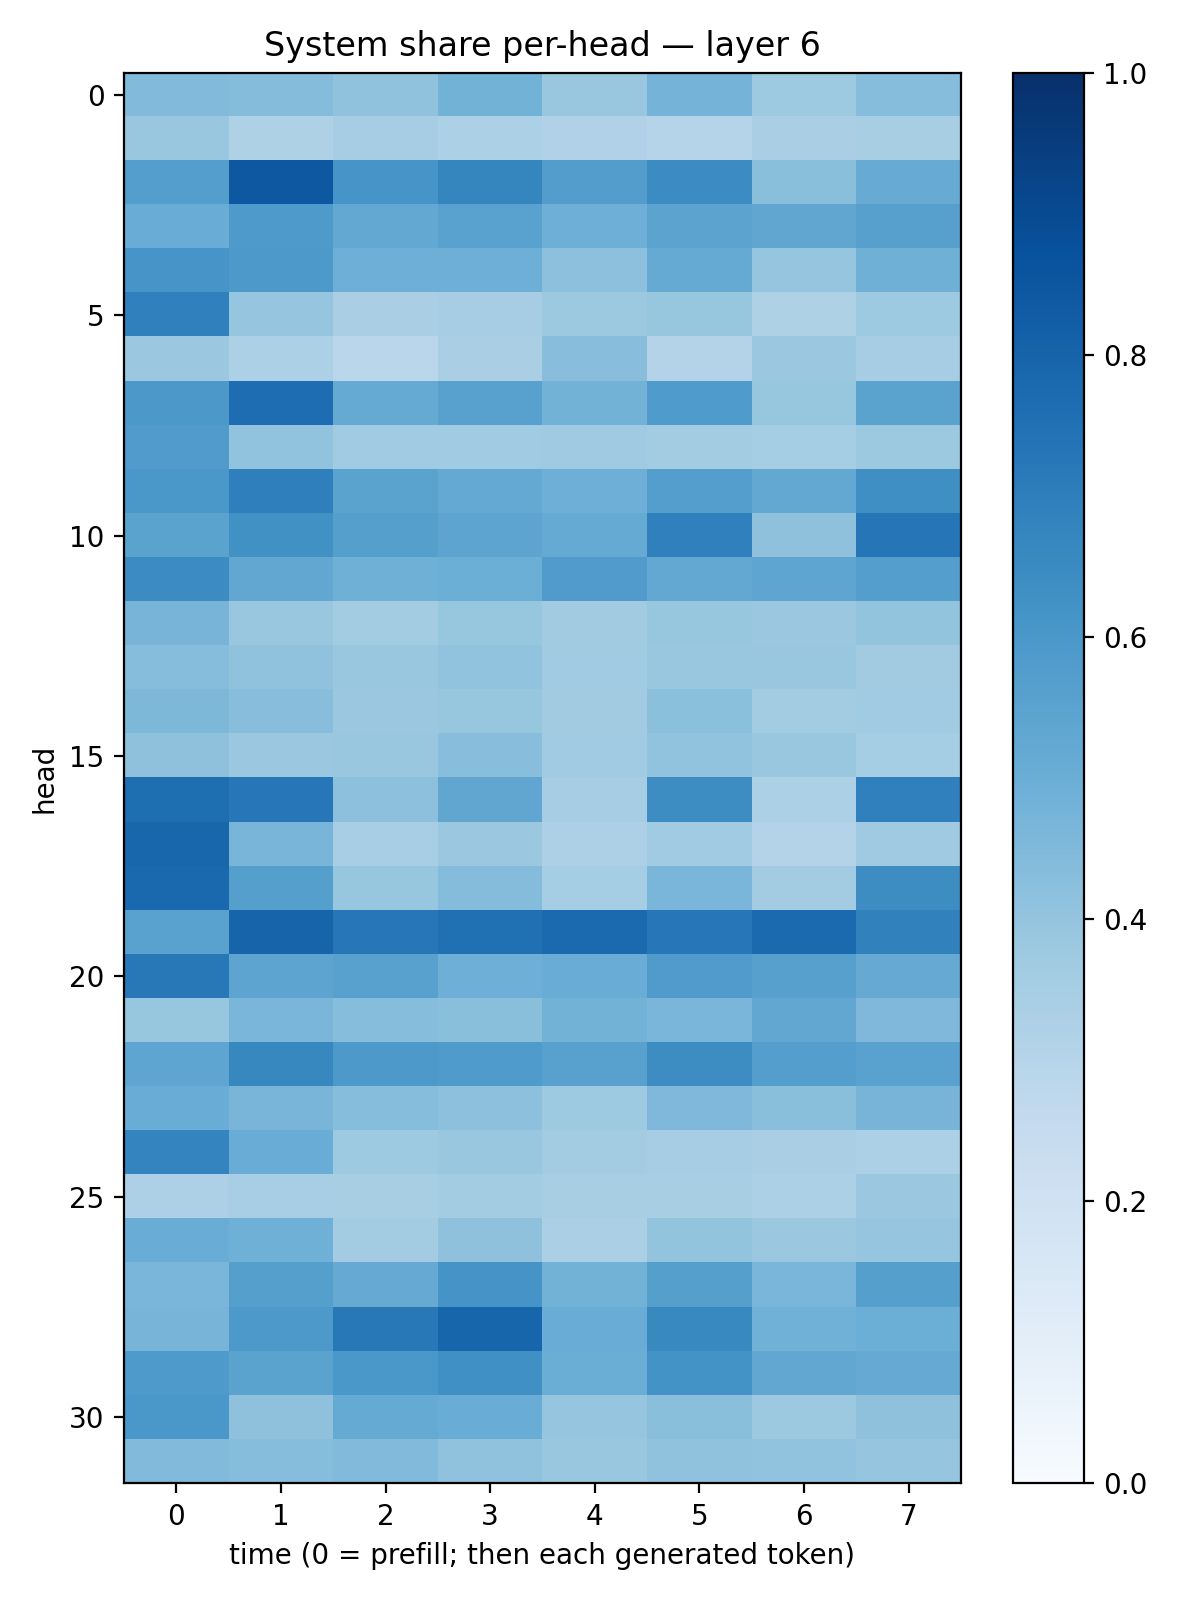

The file beside this chart, header and first rows:
0.44242302, 0.43525586, 0.40808383, 0.4775747, 0.38956007, 0.47568956, 0.37149742, 0.42984688
0.3828, 0.321, 0.3507, 0.3291, 0.318, 0.3001, 0.3371, 0.3401
0.5692, 0.8452, 0.6089, 0.6715, 0.5737, 0.6452, 0.423, 0.5089
0.5071, 0.5876, 0.5262, 0.5516, 0.4961, 0.5431, 0.5332, 0.5614
0.607, 0.5921, 0.495, 0.4923, 0.417, 0.5189, 0.3961, 0.4886
0.6881, 0.3973, 0.3396, 0.3514, 0.3785, 0.3929, 0.321, 0.3731
0.3827, 0.3297, 0.2881, 0.3391, 0.427, 0.3077, 0.3811, 0.3499
0.5968, 0.7621, 0.5165, 0.5555, 0.4767, 0.5831, 0.3929, 0.5478
0.5793, 0.404, 0.3657, 0.365, 0.3672, 0.3589, 0.3519, 0.3778
0.6004, 0.6924, 0.5493, 0.5228, 0.4928, 0.5689, 0.5245, 0.6346
0.5488, 0.627, 0.5647, 0.54, 0.5165, 0.6906, 0.4114, 0.7319
0.6469, 0.5289, 0.4898, 0.4966, 0.5814, 0.5265, 0.5389, 0.5684
0.4706, 0.3829, 0.3563, 0.3909, 0.3631, 0.3909, 0.3805, 0.4017
0.4311, 0.4088, 0.386, 0.4024, 0.3651, 0.3864, 0.3869, 0.3603
0.4549, 0.4263, 0.3825, 0.3925, 0.3618, 0.4198, 0.3578, 0.3666
0.4125, 0.381, 0.3874, 0.4263, 0.3645, 0.4034, 0.3836, 0.3546
0.7584, 0.7257, 0.4179, 0.5333, 0.3481, 0.6437, 0.3316, 0.6913
0.7918, 0.466, 0.3443, 0.3792, 0.3273, 0.3659, 0.3083, 0.3675
0.7812, 0.5629, 0.3926, 0.4346, 0.3538, 0.4622, 0.3567, 0.6445
0.5527, 0.8003, 0.7237, 0.7509, 0.7748, 0.7248, 0.7741, 0.6855
0.7225, 0.5417, 0.5564, 0.4933, 0.5051, 0.58, 0.5591, 0.5127
0.3934, 0.4631, 0.4326, 0.4227, 0.4795, 0.4625, 0.5299, 0.4514
0.5383, 0.6611, 0.5928, 0.5845, 0.5568, 0.6445, 0.5689, 0.5537
0.5076, 0.4672, 0.4301, 0.4178, 0.3731, 0.4521, 0.4244, 0.4722
0.6745, 0.5069, 0.3713, 0.3834, 0.3561, 0.3503, 0.3384, 0.3315
0.3278, 0.3456, 0.3434, 0.3572, 0.3436, 0.3433, 0.3282, 0.3803
0.5045, 0.4912, 0.3583, 0.4108, 0.3326, 0.3995, 0.3808, 0.3965
0.4648, 0.5657, 0.514, 0.6131, 0.4791, 0.5661, 0.4628, 0.5664
0.471, 0.5927, 0.721, 0.7944, 0.5058, 0.6572, 0.4845, 0.4996
0.5887, 0.5472, 0.599, 0.6306, 0.5032, 0.6204, 0.5292, 0.5151
0.5997, 0.4106, 0.5157, 0.5077, 0.3982, 0.423, 0.3761, 0.4126
0.4437, 0.4314, 0.4442, 0.4088, 0.3889, 0.4096, 0.4059, 0.3979
